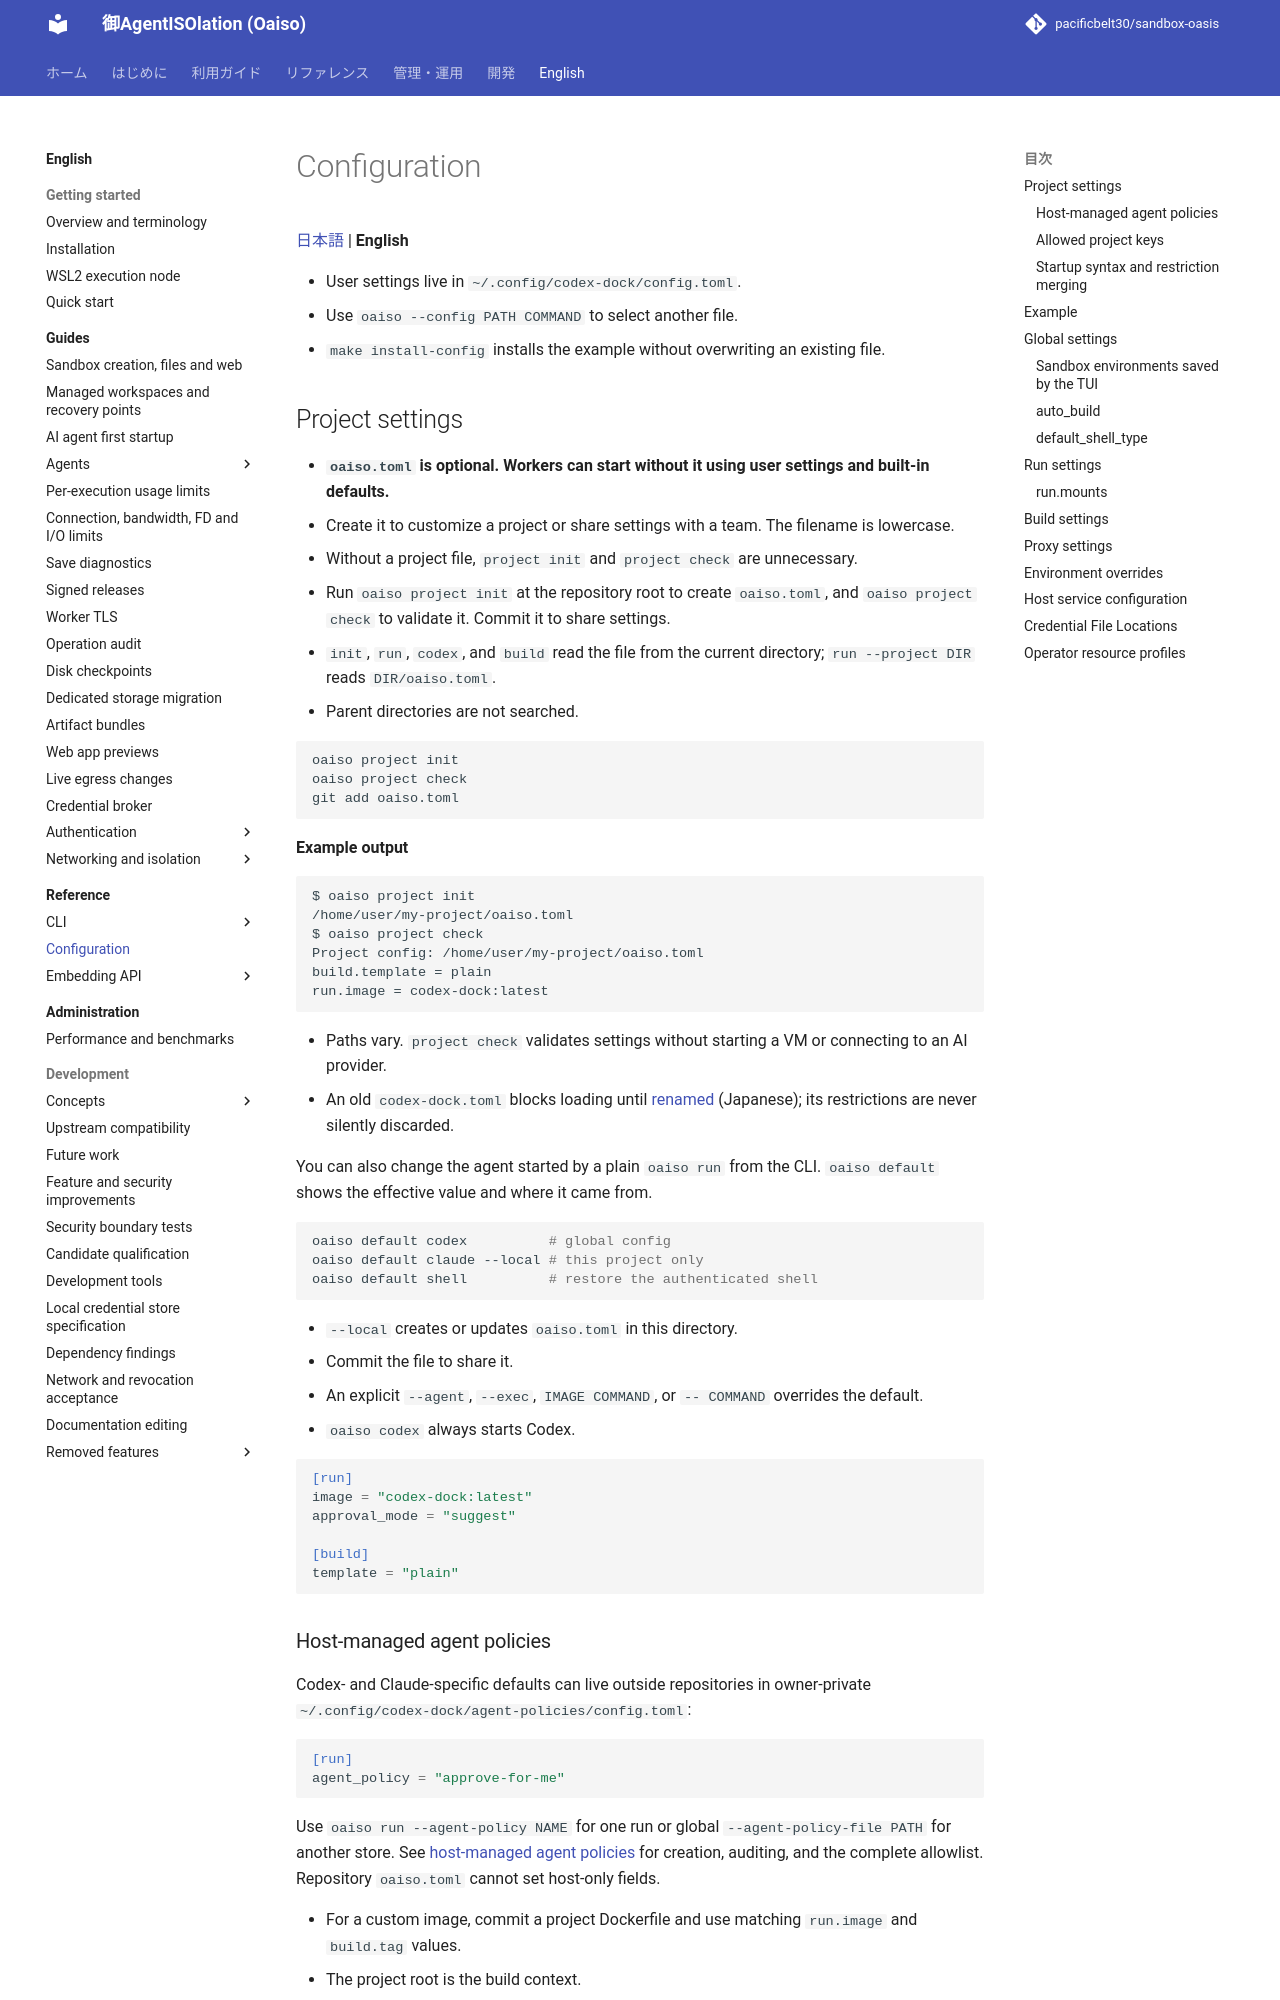

repository: pacificbelt30/sandbox-oasis · page: en/configuration/index.html · generator: mkdocs

# Configuration

[日本語](../configuration.md) | **English**

- User settings live in `~/.config/codex-dock/config.toml`.
- Use `oaiso --config PATH COMMAND` to select another file.
- `make install-config` installs the example without overwriting an existing file.

## Project settings

- **`oaiso.toml` is optional. Workers can start without it using user settings and built-in defaults.**
- Create it to customize a project or share settings with a team. The filename is lowercase.
- Without a project file, `project init` and `project check` are unnecessary.
- Run `oaiso project init` at the repository root to create `oaiso.toml`, and `oaiso project check` to validate it. Commit it to share settings.
- `init`, `run`, `codex`, and `build` read the file from the current directory; `run --project DIR` reads `DIR/oaiso.toml`.
- Parent directories are not searched.

```bash
oaiso project init
oaiso project check
git add oaiso.toml
```

**Example output**

```text
$ oaiso project init
/home/user/my-project/oaiso.toml
$ oaiso project check
Project config: /home/user/my-project/oaiso.toml
build.template = plain
run.image = codex-dock:latest
```

- Paths vary. `project check` validates settings without starting a VM or connecting to an AI provider.
- An old `codex-dock.toml` blocks loading until [renamed](../migration.md#プロジェクト設定を-oaisotoml-に変更する) (Japanese); its restrictions are never silently discarded.

You can also change the agent started by a plain `oaiso run` from the CLI. `oaiso default` shows the effective value and where it came from.

```bash
oaiso default codex          # global config
oaiso default claude --local # this project only
oaiso default shell          # restore the authenticated shell
```

- `--local` creates or updates `oaiso.toml` in this directory.
- Commit the file to share it.
- An explicit `--agent`, `--exec`, `IMAGE COMMAND`, or `-- COMMAND` overrides the default.
- `oaiso codex` always starts Codex.

```toml
[run]
image = "codex-dock:latest"
approval_mode = "suggest"

[build]
template = "plain"
```
